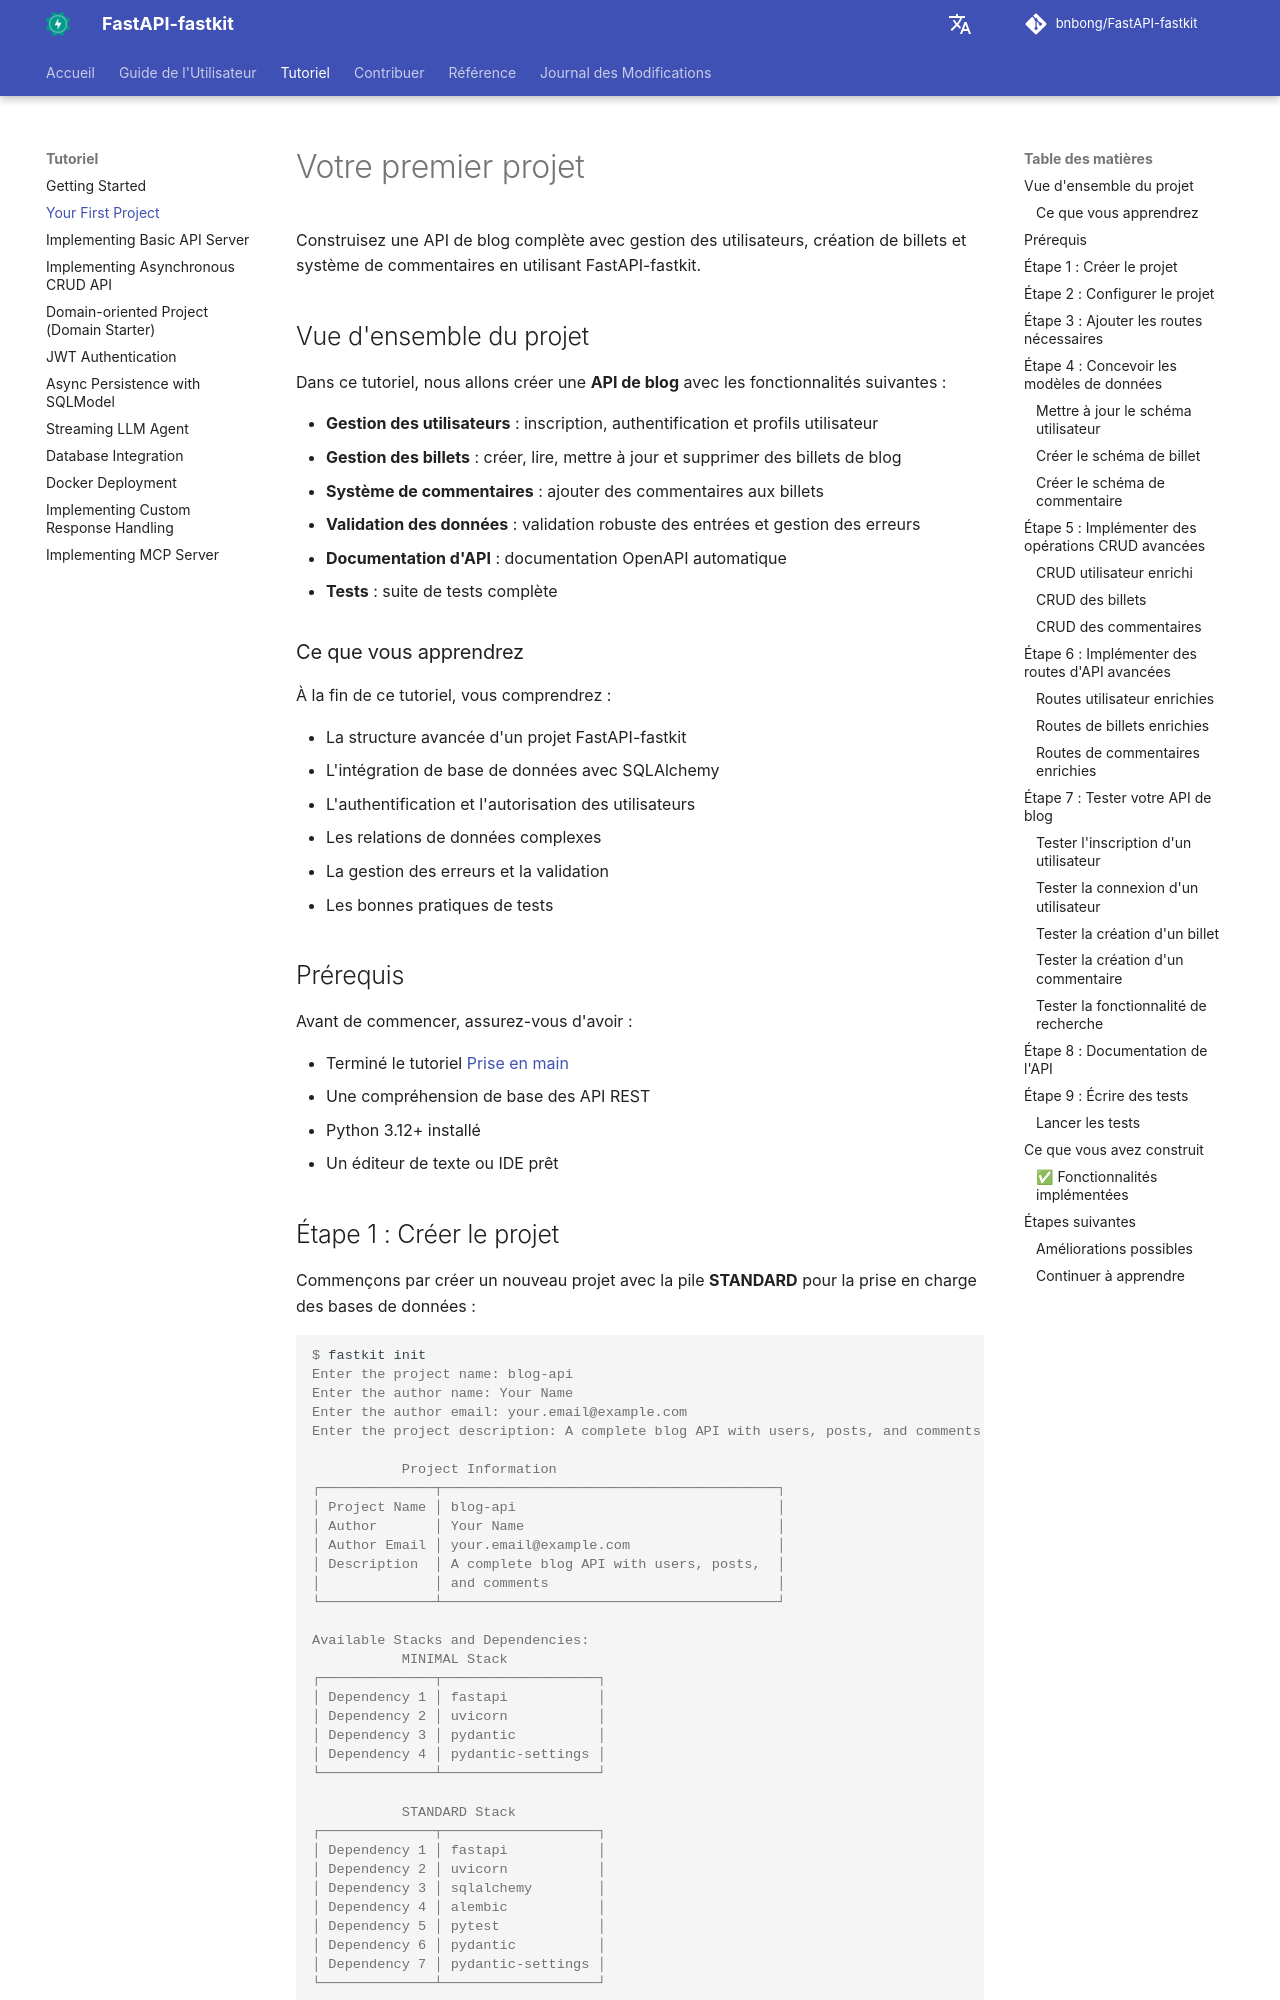

repository: bnbong/FastAPI-fastkit · page: fr/tutorial/first-project/index.html · generator: mkdocs

# Votre premier projet

Construisez une API de blog complète avec gestion des utilisateurs, création de billets et système de commentaires en utilisant FastAPI-fastkit.

## Vue d'ensemble du projet

Dans ce tutoriel, nous allons créer une **API de blog** avec les fonctionnalités suivantes :

- **Gestion des utilisateurs** : inscription, authentification et profils utilisateur
- **Gestion des billets** : créer, lire, mettre à jour et supprimer des billets de blog
- **Système de commentaires** : ajouter des commentaires aux billets
- **Validation des données** : validation robuste des entrées et gestion des erreurs
- **Documentation d'API** : documentation OpenAPI automatique
- **Tests** : suite de tests complète

### Ce que vous apprendrez

À la fin de ce tutoriel, vous comprendrez :

- La structure avancée d'un projet FastAPI-fastkit
- L'intégration de base de données avec SQLAlchemy
- L'authentification et l'autorisation des utilisateurs
- Les relations de données complexes
- La gestion des erreurs et la validation
- Les bonnes pratiques de tests

## Prérequis

Avant de commencer, assurez-vous d'avoir :

- Terminé le tutoriel [Prise en main](getting-started.md)
- Une compréhension de base des API REST
- Python 3.12+ installé
- Un éditeur de texte ou IDE prêt
